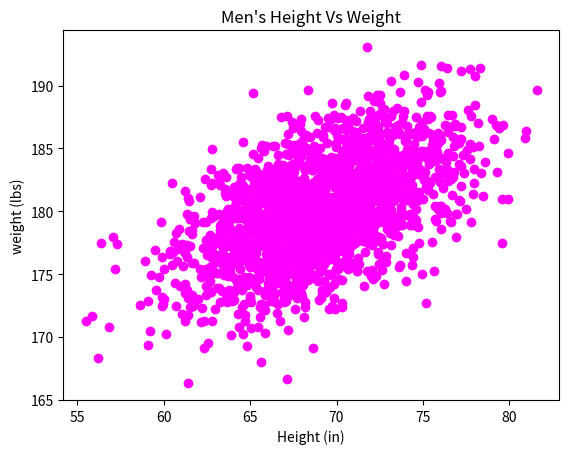

Python code for this plot:
 #!user/bin/evn python 3
import matplotlib.pyplot as plt
import numpy as np

mean=[69,0]
cov=[[15,8], [8,15]]
np.random.seed(5)
x, y =np.random.multivariate_normal(mean, cov, 2000).T
y += 180

plt.scatter(x, y, c="magenta")

plt.xlabel('Height (in)')
plt.ylabel('weight (lbs)')

plt.title("Men's Height Vs Weight")

plt.show()

